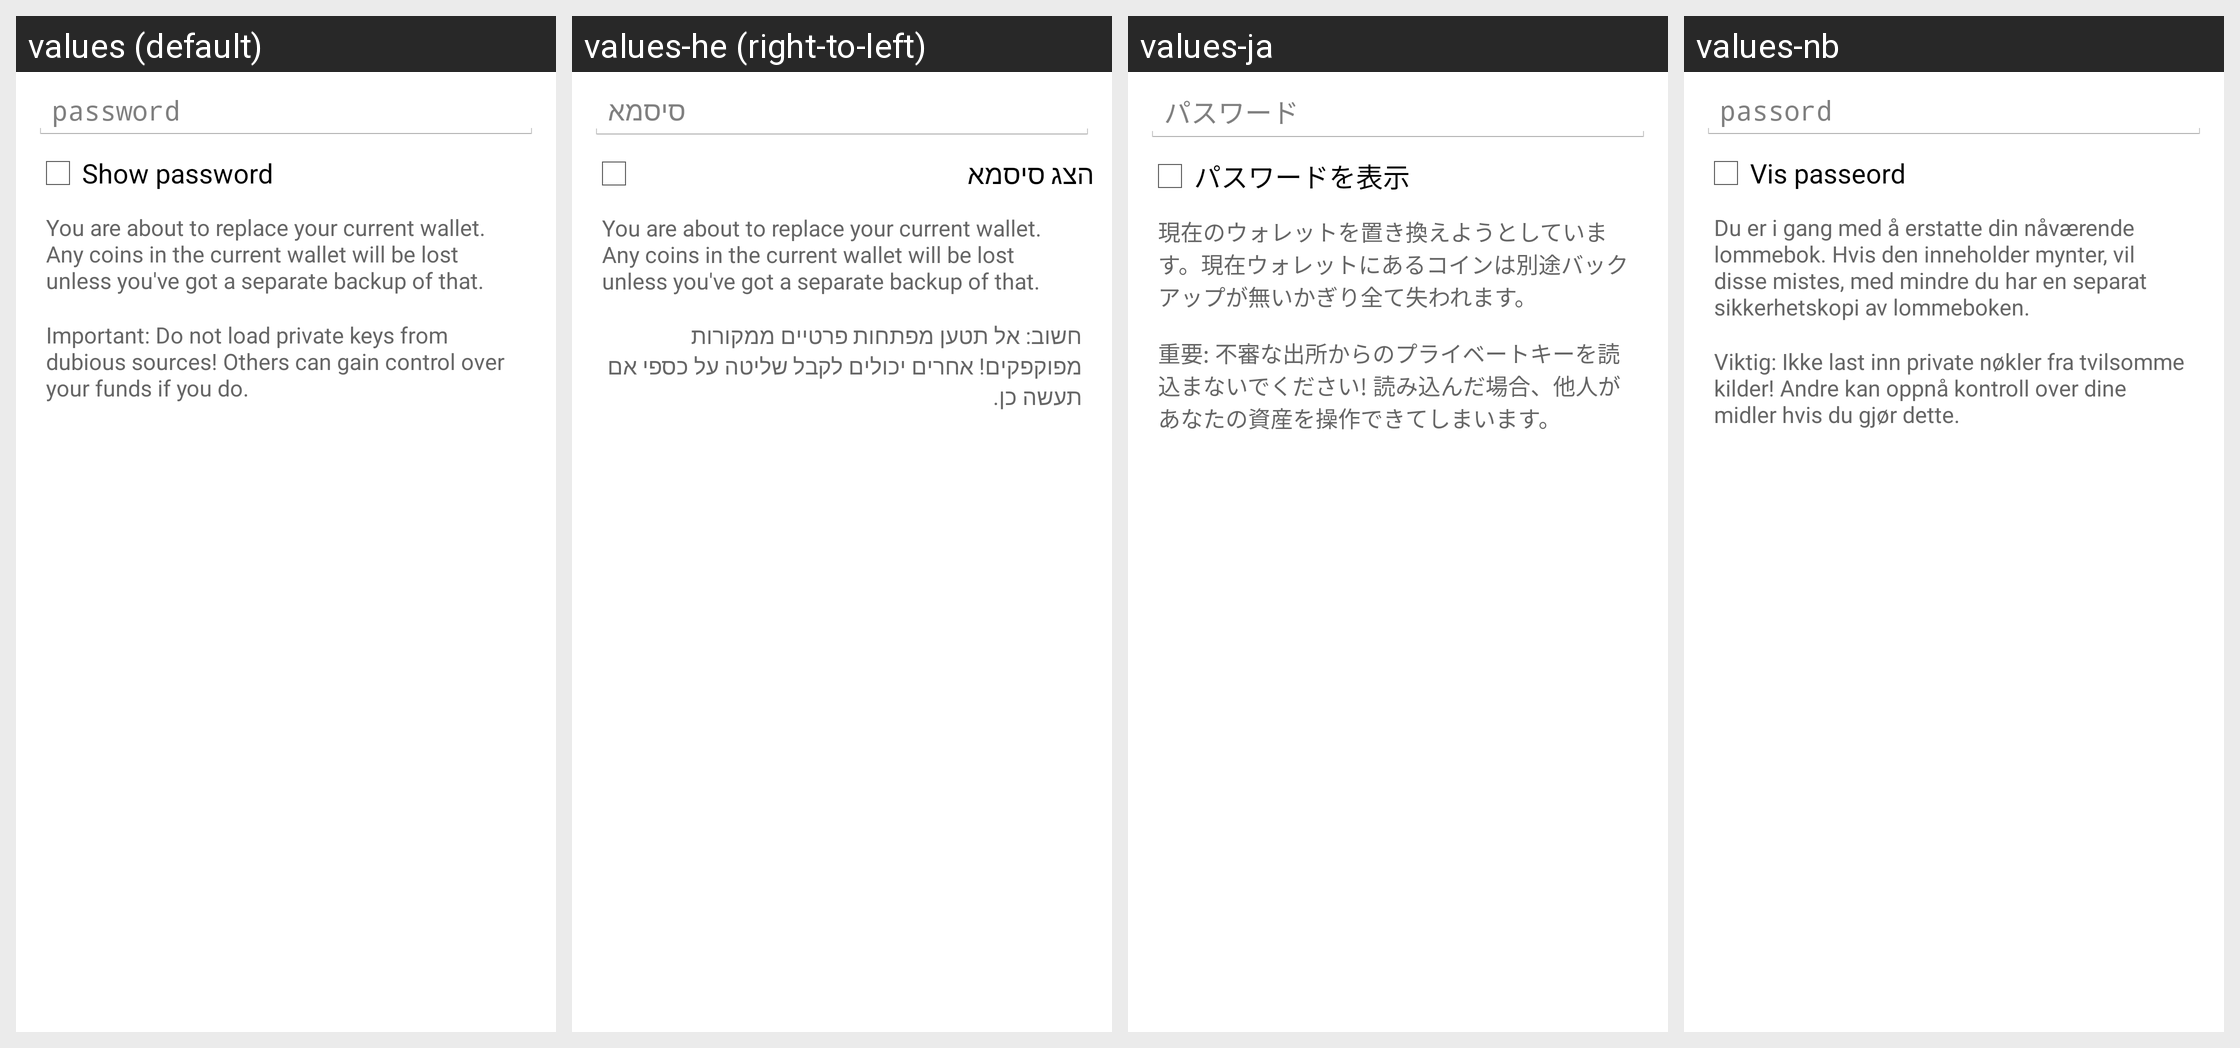

Here is an Android app screen in its default locale and in the app's own translations. Write out the translated-string differences for the strings that appear on this screen.
Android screen res/layout/restore_wallet_from_external_dialog.xml rendered under 4 locales, left to right: values (default), values-he (right-to-left), values-ja, values-nb. Device: Nexus 5 (rendered at 1080×1920; each locale shown at half size, 540×960, under a caption strip naming it); theme My.Theme.
Other locales in the repository, not shown: values-ar, values-cs, values-da, values-de, values-el, values-eo, values-es, values-fi, values-fr, values-hu, values-id, values-it, values-mk, values-nl, values-pl, values-pt-rBR, values-ru, values-sk, values-sl, values-sv, values-tr, values-vi, values-zh, values-zh-rTW.
Strings drawn on this screen, with the default value and each locale's value (text and hints the layout hard-codes, and strings that could not be matched under every locale, appear in the picture but are not listed):

import_export_keys_dialog_password
  values: password
  values-he: סיסמא
  values-ja: パスワード
  values-nb: passord

import_export_keys_dialog_show
  values: Show password
  values-he: הצג סיסמא
  values-ja: パスワードを表示
  values-nb: Vis passeord

restore_wallet_dialog_replace_warning
  values: You are about to replace your current wallet. Any coins in the current wallet will be lost unless you've got a separate backup of that.
  values-he: You are about to replace your current wallet. Any coins in the current wallet will be lost unless you've got a separate backup of that.  [not translated; the default value is used]
  values-ja: 現在のウォレットを置き換えようとしています。現在ウォレットにあるコインは別途バックアップが無いかぎり全て失われます。
  values-nb: Du er i gang med å erstatte din nåværende lommebok. Hvis den inneholder mynter, vil disse mistes, med mindre du har en separat sikkerhetskopi av lommeboken.

import_keys_dialog_warning
  values: Important: Do not load private keys from dubious sources! Others can gain control over your funds if you do.
  values-he: חשוב: אל תטען מפתחות פרטיים ממקורות מפוקפקים! אחרים יכולים לקבל שליטה על כספי אם תעשה כן.
  values-ja: 重要: 不審な出所からのプライベートキーを読込まないでください! 読み込んだ場合、他人があなたの資産を操作できてしまいます。
  values-nb: Viktig: Ikke last inn private nøkler fra tvilsomme kilder! Andre kan oppnå kontroll over dine midler hvis du gjør dette.
